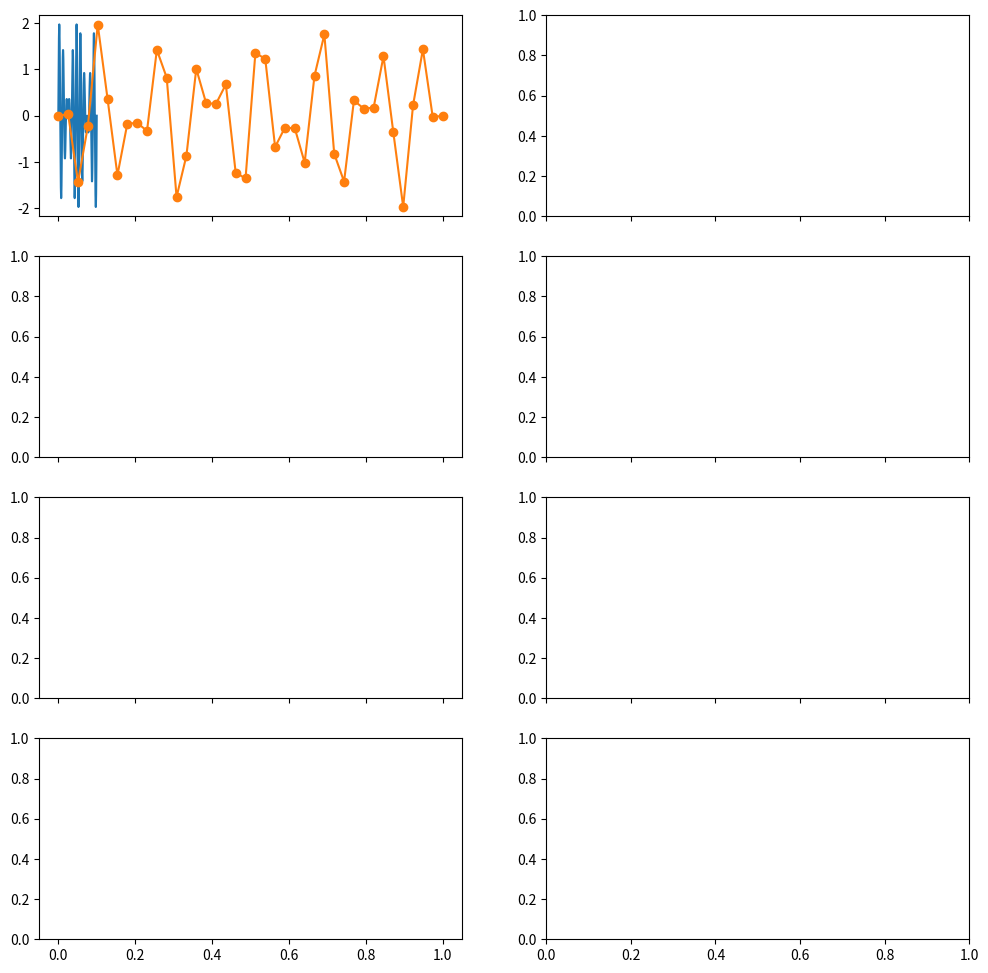

This chart was generated by the following Python code: (Note: this script raises an exception after producing the figure.)
import numpy as np
import matplotlib.pyplot as plt


def signal_function(t):
    """Function of the given signal"""
    f1, f2 = 90, 110 # Hz
    return np.sin(2*np.pi*f1*t) + np.sin(2*np.pi*f2*t)


def add_signal(axs, t_min, t_max, num_pts, style="-", plot_fft=True):
    """Helper function to add data to the current row of subplots"""

    # Creating signal
    t = np.linspace(t_min, t_max, num_pts)
    y = signal_function(t)

    # Adding to time domain plot
    axs[0].plot(t, y, style)

    if plot_fft:
        # Computing the FFT
        fft = np.abs(np.fft.fft(y))
        # Creating the corresponding frequency values
        freq = np.arange(len(fft)) / (t_max - t_max) # divided by duration
        # Removing parts beyond the nyquist frequency
        fft = fft[:int(len(fft)/2)]
        freq = freq[:int(len(freq)/2)]

        # Adding to frequency domain plot
        axs[1].stem(freq, fft, use_line_collection=True)


def plot_signals():
    # Given sampling frequencies
    fs = [40, 80, 100, 125] # Hz

    # Creating subplots
    _, axs = plt.subplots(len(fs), 2, sharex='col', figsize=(12, 12))
    # Iterating over sampling frequencies
    for i, f in enumerate(fs):
        # Adding true signal to subplot
        add_signal(axs[i], 0, 0.1, 1000, plot_fft=False)
        # Adding sampled signal to subplot
        add_signal(axs[i], 0, 1, f, "o-")
        # Configuring current row of subplots
        axs[i, 0].set_xlim([0, 0.1])
        axs[i, 0].set_ylabel(f"Sampling Frequency: {f} Hz")
        axs[i, 0].set_yticks([])
    
    # Configuring first and last subplot
    axs[0, 0].set_title("Time Domain")
    axs[0, 1].set_title("Frequency Domain")
    axs[-1, 0].set_xlabel("Time [s]")
    axs[-1, 1].set_xlabel("Frequency [Hz]")
    # Showing figure
    plt.tight_layout()
    plt.show()


if __name__ == "__main__":
    plot_signals()
